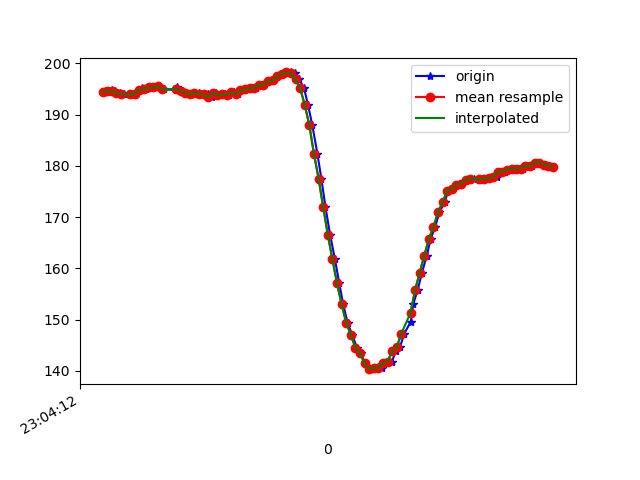

The data file committed next to this chart (first rows):
1617836652475, 532296072892751, 194.33594, -255.95703, -74.51172
1617836652482, 532296091022406, 194.3, -256.1, -74.32
1617836652486, 532296110220306, 194.6, -255.6, -75.0
1617836652499, 532296129265599, 194.8, -255.9, -75.2
1617836652516, 532296148341414, 194.6, -256, -74.71
1617836652535, 532296167386708, 194.1, -256.1, -73.83
1617836652554, 532296186401480, 194, -256.5, -75.0
1617836652581, 532296205843551, 193.9, -256.5, -74.22
1617836652604, 532296224949887, 194, -257, -74.61
1617836652620, 532296244453000, 194.6, -257.2, -74.61
1617836652630, 532296263162560, 195.1, -257.7, -74.71
1617836652649, 532296282177332, 194.9, -257.8, -74.61
1617836652668, 532296301222625, 195.3, -257, -74.32
1617836652688, 532296320267919, 195.3, -256.8, -75.39
1617836652706, 532296339313213, 195.5, -257.2, -75.2
1617836652726, 532296358327985, 194.9, -257.1, -74.71
1617836652780, 532296397944637, 194.8, -257.1, -73.93
1617836652786, 532296416226898, 195.3, -257.1, -74.71
1617836652802, 532296435302713, 194.6, -257.2, -74.9
1617836652821, 532296454378528, 194.2, -257.3, -75.29
1617836652840, 532296473454343, 193.9, -257.7, -75.88
1617836652860, 532296492499637, 194.2, -257.8, -75.39
1617836652878, 532296511544930, 194.2, -257.7, -74.71
1617836652897, 532296530529181, 194, -257.1, -75.0
1617836652919, 532296549635518, 193.9, -257.3, -75.59
1617836652938, 532296568741854, 193.4, -257.1, -76.07
1617836652954, 532296587756626, 194.2, -256.8, -75.2
1617836652973, 532296606801920, 193.8, -257.4, -74.32
1617836652994, 532296625847213, 193.9, -256.2, -74.9
1617836653012, 532296644923028, 193.8, -257.1, -75.29
1617836653030, 532296663937801, 194.3, -255.8, -74.51
1617836653050, 532296683044137, 194, -256.5, -74.71
1617836653069, 532296702150473, 194.7, -255.9, -75.39
1617836653091, 532296721165245, 194.9, -256.2, -75.0
1617836653108, 532296740180018, 195.1, -255.5, -74.9
1617836653126, 532296759255833, 195.2, -255.7, -74.9
1617836653145, 532296778270605, 195.8, -255.3, -74.02
1617836653164, 532296797285377, 195.8, -255, -75.59
1617836653183, 532296816269628, 196.5, -254.5, -74.61
1617836653202, 532296835314922, 196.7, -254.1, -74.61
1617836653221, 532296854421258, 197.5, -254.1, -75.2
1617836653240, 532296873436030, 197.9, -254.8, -75.29
1617836653261, 532296892511845, 198.2, -254.5, -74.9
1617836653278, 532296911557139, 198.2, -255.1, -74.32
1617836653297, 532296930571911, 198, -255.3, -75.39
1617836653316, 532296949617205, 196.9, -256.4, -75.39
1617836653337, 532296968570935, 195.1, -257.8, -76.27
1617836653354, 532296987646750, 191.9, -260, -77.15
1617836653373, 532297006692043, 187.9, -264, -77.64
1617836653395, 532297025676294, 182.3, -267.4, -77.73
1617836653412, 532297044813152, 177.5, -271.8, -77.83
1617836653430, 532297063902225, 172, -275.9, -76.95
1617836653450, 532297083252732, 166.6, -281.1, -75.2
1617836653471, 532297102145419, 161.8, -284.6, -72.75
1617836653490, 532297121221234, 157.1, -287.8, -70.9
1617836653507, 532297140236006, 153, -290.3, -67.19
1617836653526, 532297159250779, 149.4, -292.7, -65.92
1617836653546, 532297178265551, 147.1, -295.4, -62.7
1617836653567, 532297197280323, 144.5, -297.3, -60.64
1617836653583, 532297216447702, 143.5, -298.7, -58.01
1617836653602, 532297235462474, 141.5, -300.6, -56.84
... 43 more rows
